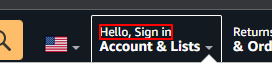
Workflow: Flowchart

Step 1: find the element 'Hello, Sign in'

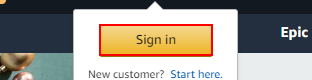
Step 2 [then]: click on the element

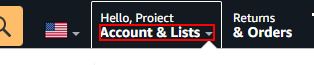
Step 3 [else]: hover over the element 'Account & Lists'

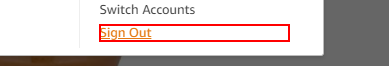
Step 4: click on the element

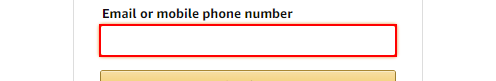
Step 5: Set Text 'INPUT  ap_email' on the text box

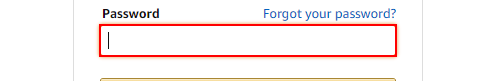
Step 6: Set Text 'INPUT  ap_password' on the text box

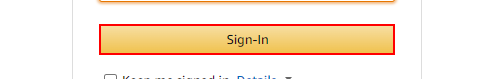
Step 7: click on the text box

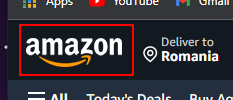
Step 8: click on the link 'nav-logo-sprites'

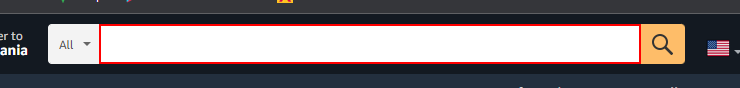
Step 9: Set Text 'INPUT  twotabsearchtext' on the text box in window 'Amazon.com*' (chrome.exe)

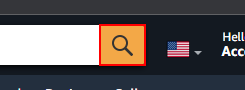
Step 10: click on the text box in window 'Amazon.com*' (chrome.exe)

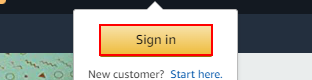
Step 11: click on the element

Step 12: Set Text 'INPUT  ap_email' on the text box (same screen as step 5)

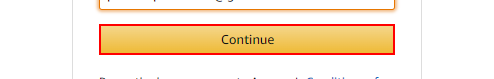
Step 13: click on the text box

Step 14: Set Text 'INPUT  ap_password' on the text box (same screen as step 6)

Step 15: click on the text box (same screen as step 7)
